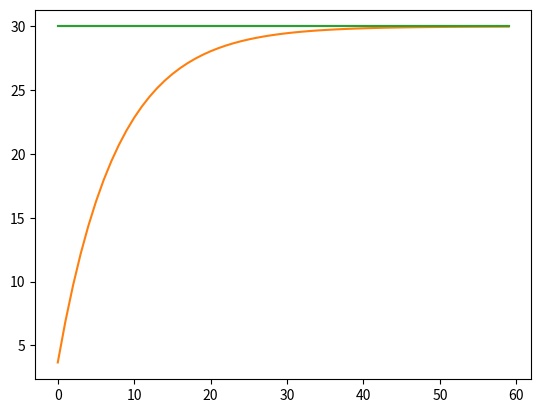

This figure's Python source:
import math
import random
import matplotlib.pyplot as plt

class LowPassFilter:
    def __init__(self, reaction_time, initial_time=0, initial_current=0):
        self.filtered_current = initial_current
        self.current_time = initial_time
        self.reaction_time = reaction_time

    def update(self, current, time):
        filter_val = math.exp(- (time - self.current_time) / self.reaction_time)
        self.current_time = time
        
        self.filtered_current = self.filtered_current * (1 - filter_val) + current * filter_val
        return self.filtered_current

step_time = 1
response_time = 30
closeness = 0.98
epic_time = - response_time / (math.log(1 - closeness))

current = 0
currents = []
filtered_current = 0.0
filtered_currents = []
class_filtered_currents = []

filt_test = LowPassFilter(epic_time)

for x in range(60):
    filter_val = math.exp(-step_time / epic_time)
    # current = random.randint(1, 200)
    current = 30
    currents.append(current)

    class_filtered_currents.append(filt_test.update(current, x))
    filtered_current = current * (1 - filter_val) + filtered_current * filter_val
    filtered_currents.append(filtered_current)

    if x == 30:
        print(filtered_current / current)

plt.plot(currents)
plt.plot(filtered_currents)
plt.plot(class_filtered_currents)
plt.show()
